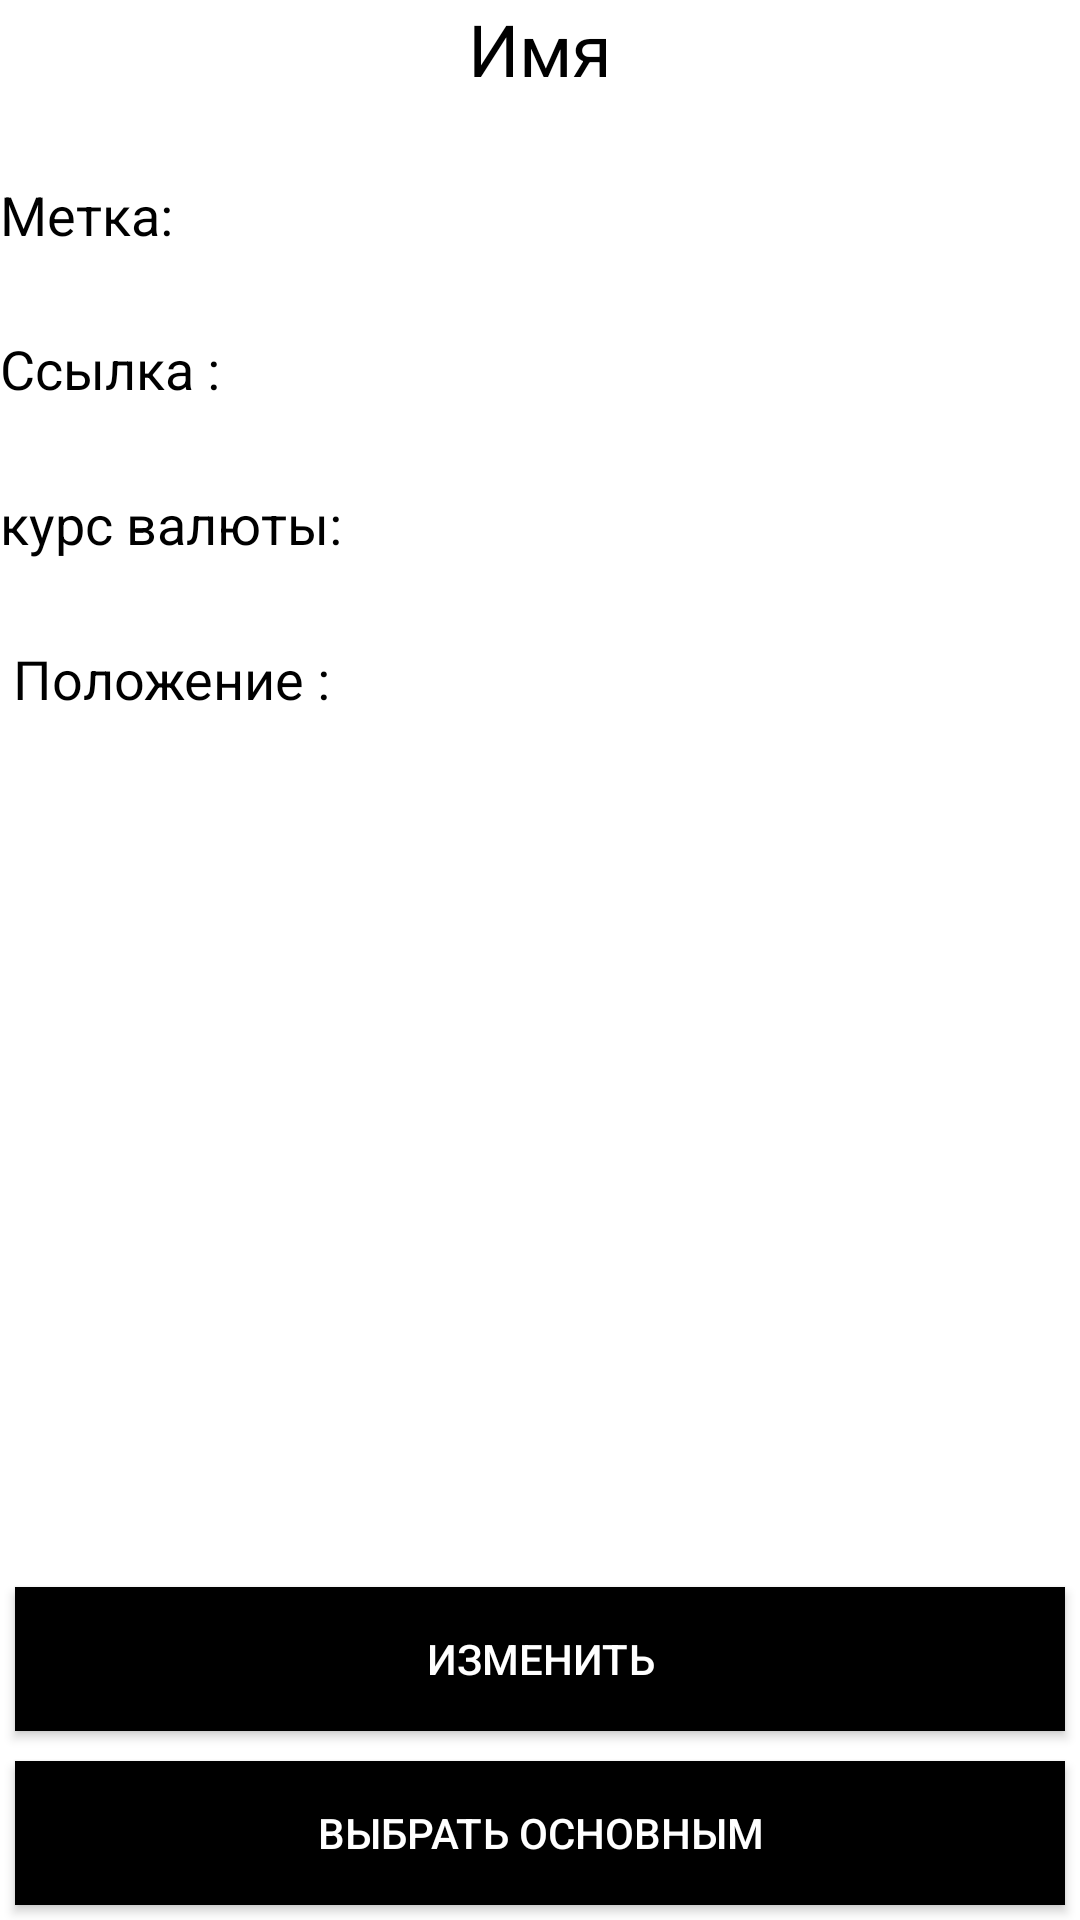

Layout XML and referenced resources for this Android screen:
<!-- AndroidManifest.xml: application theme AppTheme -->
<!-- res/layout/activity_currency.xml -->
<?xml version="1.0" encoding="utf-8"?>
<LinearLayout xmlns:android="http://schemas.android.com/apk/res/android"
    xmlns:app="http://schemas.android.com/apk/res-auto"
    xmlns:tools="http://schemas.android.com/tools"
    android:layout_width="match_parent"
    android:layout_height="match_parent"
    android:orientation="vertical"
    tools:context=".activities.CurrencyActivity">


    <ScrollView
        android:layout_width="match_parent"
        android:layout_height="match_parent"
        android:fillViewport="true">

        <LinearLayout
            android:layout_width="match_parent"
            android:layout_height="wrap_content"
            android:orientation="vertical">

            <TextView
                android:id="@+id/textView23"
                android:layout_width="match_parent"
                android:layout_height="wrap_content"
                android:layout_weight="1"
                android:text="Имя"
                android:textSize="24sp"
                android:gravity="center_horizontal"/>

            <TextView
                android:id="@+id/textView19"
                android:layout_width="match_parent"
                android:layout_height="wrap_content"
                android:layout_weight="1"
                android:text="Метка: "
                android:textSize="18sp" />

            <TextView
                android:id="@+id/textView20"
                android:layout_width="match_parent"
                android:layout_height="wrap_content"
                android:layout_weight="1"
                android:text="Ссылка : "
                android:textSize="18sp" />

            <TextView
                android:id="@+id/textView21"
                android:layout_width="match_parent"
                android:layout_height="wrap_content"
                android:layout_weight="1"
                android:text="курс валюты:"
                android:textSize="18sp" />

            <TextView
                android:id="@+id/textView33"
                android:layout_width="match_parent"
                android:layout_height="wrap_content"
                android:layout_weight="1"
                android:text=" Положение :"
                android:textSize="18sp" />

            <TextView
                android:layout_width="match_parent"
                android:layout_height="wrap_content"
                android:layout_weight="1"
                android:textSize="18sp" />

            <TextView
                android:layout_width="match_parent"
                android:layout_height="wrap_content"
                android:layout_weight="1"
                android:textSize="18sp" />

            <TextView
                android:layout_width="match_parent"
                android:layout_height="wrap_content"
                android:layout_weight="1"
                android:textSize="18sp" />

            <TextView
                android:layout_width="match_parent"
                android:layout_height="wrap_content"
                android:layout_weight="1"
                android:textSize="18sp" />

            <TextView
                android:layout_width="match_parent"
                android:layout_height="wrap_content"
                android:layout_weight="1"
                android:textSize="18sp" />

            <RelativeLayout
                android:layout_width="match_parent"
                android:layout_height="wrap_content">

                <LinearLayout
                    android:layout_width="match_parent"
                    android:layout_height="wrap_content"
                    android:orientation="vertical">

                    <Button
                        android:layout_width="match_parent"
                        android:layout_height="wrap_content"
                        android:layout_gravity="center_horizontal"
                        android:layout_margin="5dp"
                        android:background="@color/black"
                        android:text="Изменить"
                        android:onClick="editCurrency"
                        android:textColor="@android:color/background_light"
                        app:layout_constraintBottom_toBottomOf="parent"
                        app:layout_constraintEnd_toEndOf="parent"
                        app:layout_constraintStart_toStartOf="parent" />

                    <Button
                        android:layout_width="match_parent"
                        android:layout_height="wrap_content"
                        android:layout_gravity="center_horizontal"
                        android:layout_margin="5dp"
                        android:background="@color/black"
                        android:onClick="setAsMainCurrency"
                        android:text="Выбрать основным"
                        android:textColor="@android:color/background_light"
                        app:layout_constraintBottom_toBottomOf="parent"
                        app:layout_constraintEnd_toEndOf="parent"
                        app:layout_constraintStart_toStartOf="parent" />

                </LinearLayout>

            </RelativeLayout>
        </LinearLayout>
    </ScrollView>

</LinearLayout>
<!-- resources referenced by this layout -->
<resources>
  <color name="black">#000000</color>
  <style name="AppTheme" parent="Theme.AppCompat.Light.DarkActionBar">
          
          <item name="colorPrimary">@color/colorPrimary</item>
          <item name="colorPrimaryDark">@color/colorPrimaryDark</item>
          <item name="colorAccent">@color/colorAccent</item>
          <item name="colorButtonNormal">@color/colorPrimaryDark</item>
          <item name="colorControlHighlight">@color/colorPrimary</item>
          <item name="android:windowBackground">@color/white_opaque</item>
          <item name="android:colorBackground">@color/white_opaque</item>
          <item name="android:textColor">@color/black</item>
          <item name="android:editTextColor">@color/black</item>
      </style>
  <color name="colorPrimary">#1C45FF</color>
  <color name="colorPrimaryDark">#0B34EE</color>
  <color name="colorAccent">#C9DBEA</color>
  <color name="white_opaque">#FFFFFFFF</color>
</resources>
